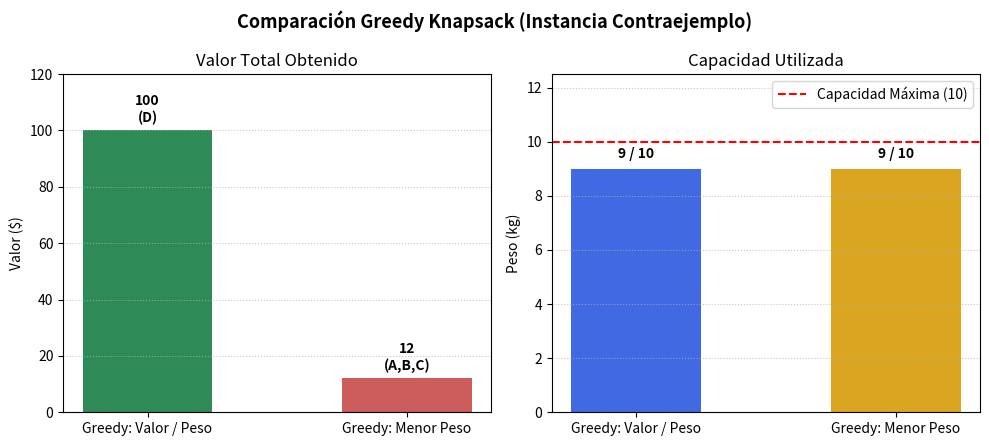

This figure's Python source: (Note: this script raises an exception after producing the figure.)
from pathlib import Path

import matplotlib.pyplot as plt

def greedy_knapsack_density(items: list[str], values: list[int], weights: list[int], capacity: int):
    """Método 1: Prioriza mayor relación valor/peso (densidad)."""
    # Empaquetamos cada objeto en una tupla: (nombre, valor, peso, densidad)
    packaged = [(items[i], values[i], weights[i], values[i] / weights[i]) for i in range(len(items))]
    
    # Ordenamos de mayor a menor densidad (reverse=True)
    packaged.sort(key=lambda x: x[3], reverse=True)
    
    chosen = []
    total_weight = 0
    total_value = 0
    
    for name, v, w, _ in packaged:
        if total_weight + w <= capacity:
            chosen.append(name)
            total_weight += w
            total_value += v
            
    return chosen, total_weight, total_value


def greedy_knapsack_min_weight(items: list[str], values: list[int], weights: list[int], capacity: int):
    """Método 2: Prioriza menor peso primero."""
    packaged = [(items[i], values[i], weights[i]) for i in range(len(items))]
    
    # Ordenamos de menor a mayor peso (reverse=False por defecto)
    packaged.sort(key=lambda x: x[2])
    
    chosen = []
    total_weight = 0
    total_value = 0
    
    for name, v, w in packaged:
        if total_weight + w <= capacity:
            chosen.append(name)
            total_weight += w
            total_value += v
            
    return chosen, total_weight, total_value


if __name__ == "__main__":
    # Instancia pequeña diseñada para que "Menor Peso" falle frente a "Valor/Peso"
    items = ["A", "B", "C", "D"]
    weights = [2, 3, 4, 9]
    values = [3, 4, 5, 100]
    W = 10

    chosen_dens, w_dens, val_dens = greedy_knapsack_density(items, values, weights, W)
    chosen_minw, w_minw, val_minw = greedy_knapsack_min_weight(items, values, weights, W)

    # Imprimir tabla comparativa en consola
    print(f"{'Método':<22} | {'Objetos':<15} | {'Capacidad Usada':<18} | {'Valor Total'}")
    print("-" * 72)
    print(f"{'Valor / Peso':<22} | {str(chosen_dens):<15} | {f'{w_dens} / {W}':<18} | {val_dens}")
    print(f"{'Menor Peso Primero':<22} | {str(chosen_minw):<15} | {f'{w_minw} / {W}':<18} | {val_minw}")

    # Generación de gráfica de barras comparativa
    methods = ['Greedy: Valor / Peso', 'Greedy: Menor Peso']
    used_capacities = [w_dens, w_minw]
    total_values = [val_dens, val_minw]

    fig, (ax1, ax2) = plt.subplots(1, 2, figsize=(10, 4.5))

    # Subgráfica 1: Valor total obtenido
    bars1 = ax1.bar(methods, total_values, color=['seagreen', 'indianred'], width=0.5)
    ax1.set_title('Valor Total Obtenido')
    ax1.set_ylabel('Valor ($)')
    ax1.set_ylim(0, max(total_values) * 1.2)
    ax1.grid(axis='y', linestyle=':', alpha=0.7)
    for bar, objs in zip(bars1, [chosen_dens, chosen_minw]):
        ax1.text(bar.get_x() + bar.get_width()/2, bar.get_height() + 2,
                 f"{bar.get_height()}\n({','.join(objs)})", ha='center', va='bottom', fontweight='bold')

    # Subgráfica 2: Capacidad utilizada
    bars2 = ax2.bar(methods, used_capacities, color=['royalblue', 'goldenrod'], width=0.5)
    ax2.axhline(W, color='red', linestyle='--', label=f'Capacidad Máxima ({W})')
    ax2.set_title('Capacidad Utilizada')
    ax2.set_ylabel('Peso (kg)')
    ax2.set_ylim(0, W * 1.25)
    ax2.legend()
    ax2.grid(axis='y', linestyle=':', alpha=0.7)
    for bar in bars2:
        ax2.text(bar.get_x() + bar.get_width()/2, bar.get_height() + 0.3,
                 f"{bar.get_height()} / {W}", ha='center', va='bottom', fontweight='bold')

    plt.suptitle('Comparación Greedy Knapsack (Instancia Contraejemplo)', fontsize=13, fontweight='bold')
    plt.tight_layout()
    out_dir = Path(__file__).resolve().parent.parent / 'graficas'
    out_dir.mkdir(exist_ok=True)
    plt.savefig(out_dir / 'ejercicio2_knapsack.png', dpi=300)
    plt.show()
